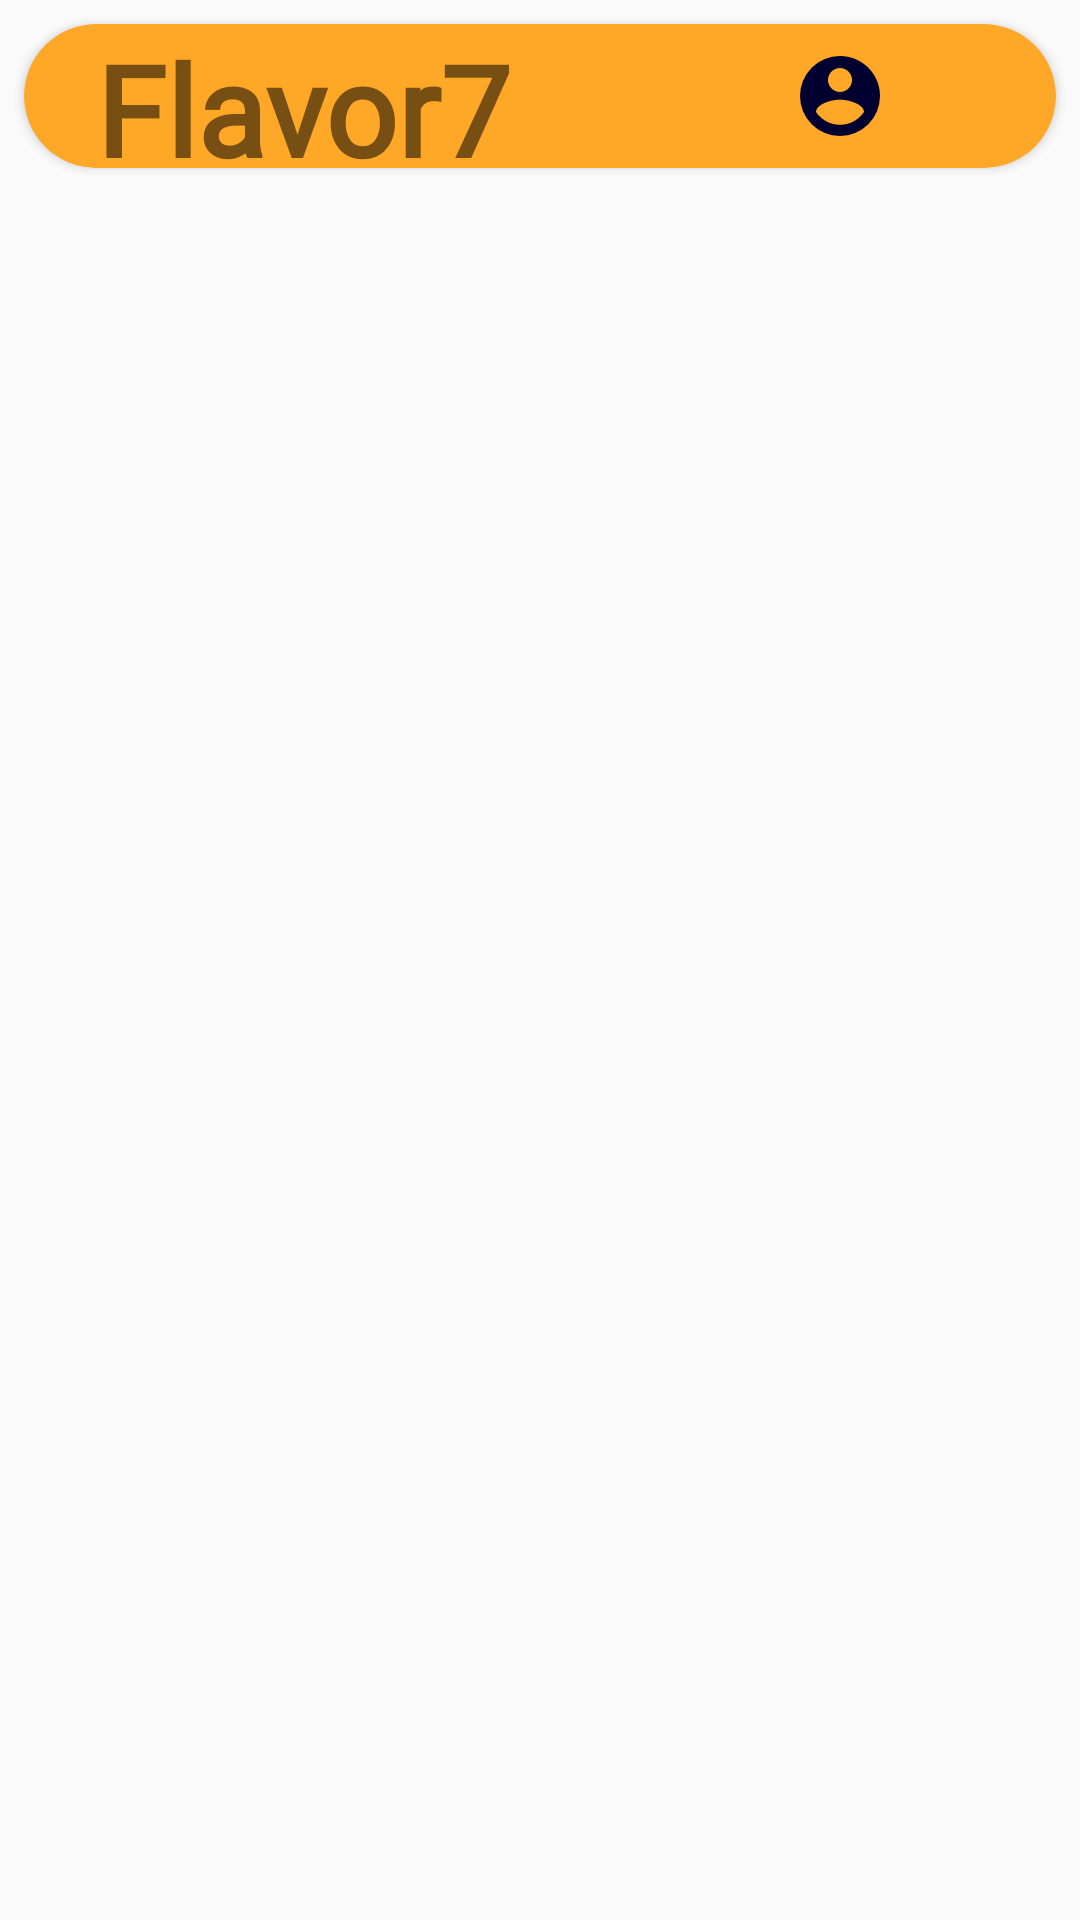

Layout XML and referenced resources for this Android screen:
<!-- AndroidManifest.xml: application theme AppTheme -->
<!-- res/layout/navbar_fragment.xml -->
<?xml version="1.0" encoding="utf-8"?>
<layout xmlns:android="http://schemas.android.com/apk/res/android"
    xmlns:app="http://schemas.android.com/apk/res-auto"
    android:id="@+id/navbar_layout">

    <data>
        <variable
            name="viewModel"
            type="com.flavorplus.navbar.NavbarViewModel" />
    </data>


    <FrameLayout
        xmlns:tools="http://schemas.android.com/tools"
        android:layout_width="match_parent"
        android:layout_height="match_parent"
        tools:context="com.flavorplus.navbar.NavbarFragment">

        <androidx.cardview.widget.CardView
            android:layout_width="match_parent"
            android:layout_height="48dp"
            app:cardCornerRadius="24dp"
            android:layout_margin="8dp"
            app:layout_constraintTop_toTopOf="parent"
            app:cardBackgroundColor="@color/colorPrimary">

            <androidx.constraintlayout.widget.ConstraintLayout
                android:layout_width="match_parent"
                android:layout_height="match_parent">

                <TextView
                    android:id="@+id/navbar_title"
                    android:layout_width="match_parent"
                    android:layout_height="match_parent"
                    android:text="@string/app_name"
                    android:textSize="42sp"
                    android:textStyle="bold"
                    android:layout_marginStart="24dp"
                    android:fontFamily="@font/dancing_script"
                    android:gravity="center_vertical"
                    style="@style/navbarTextStyle"/>

                <androidx.appcompat.widget.AppCompatImageButton
                    android:layout_width="32dp"
                    android:layout_height="32dp"
                    android:tint="@color/colorTitleText"
                    android:scaleType="fitCenter"
                    android:src="@drawable/ic_menu"
                    android:background="@android:color/transparent"
                    app:layout_constraintEnd_toEndOf="parent"
                    app:layout_constraintTop_toTopOf="parent"
                    app:layout_constraintBottom_toBottomOf="parent"
                    android:id="@+id/bt_menu"
                    android:layout_marginEnd="16dp"/>

                <androidx.appcompat.widget.AppCompatImageButton
                    android:layout_width="32dp"
                    android:layout_height="32dp"
                    android:tint="@color/color2"
                    android:scaleType="fitCenter"
                    android:src="@drawable/ic_account_menu"
                    android:background="@android:color/transparent"
                    app:layout_constraintEnd_toStartOf="@id/bt_menu"
                    app:layout_constraintTop_toTopOf="parent"
                    app:layout_constraintBottom_toBottomOf="parent"
                    android:id="@+id/bt_profile_menu"
                    android:layout_marginEnd="8dp"/>

                <androidx.appcompat.widget.AppCompatImageButton
                    android:layout_width="32dp"
                    android:layout_height="32dp"
                    android:tint="@color/colorTitleText"
                    android:scaleType="fitCenter"
                    android:src="@drawable/ic_scale"
                    android:background="@android:color/transparent"
                    app:layout_constraintEnd_toStartOf="@id/bt_profile_menu"
                    app:layout_constraintTop_toTopOf="parent"
                    app:layout_constraintBottom_toBottomOf="parent"
                    android:id="@+id/bt_scale"
                    android:layout_marginEnd="8dp"/>

            </androidx.constraintlayout.widget.ConstraintLayout>

        </androidx.cardview.widget.CardView>

    </FrameLayout>

</layout>
<!-- resources referenced by this layout -->
<resources>
  <color name="color2">#300000FF</color>
  <color name="colorPrimary">#ffa726</color>
  <color name="colorTitleText">#774f13</color>
  <!-- drawable ic_account_menu (drawable) -->
  <vector xmlns:android="http://schemas.android.com/apk/res/android"
      android:height="24dp"
      android:width="24dp"
      android:viewportWidth="24"
      android:viewportHeight="24">
      <path android:fillColor="#000" android:pathData="M12,19.2C9.5,19.2 7.29,17.92 6,16C6.03,14 10,12.9 12,12.9C14,12.9 17.97,14 18,16C16.71,17.92 14.5,19.2 12,19.2M12,5A3,3 0 0,1 15,8A3,3 0 0,1 12,11A3,3 0 0,1 9,8A3,3 0 0,1 12,5M12,2A10,10 0 0,0 2,12A10,10 0 0,0 12,22A10,10 0 0,0 22,12C22,6.47 17.5,2 12,2Z" />
  </vector>
  <string name="app_name">Flavor7</string>
  <style name="navbarTextStyle">
          <item name="android:textColor">@color/colorTitleText</item>
      </style>
  <style name="AppTheme" parent="Theme.AppCompat.Light.DarkActionBar">
          
          <item name="colorPrimary">@color/colorPrimary</item>
          <item name="colorPrimaryDark">@color/colorPrimaryDark</item>
          <item name="colorAccent">@color/accent</item>
      </style>
  <color name="colorPrimaryDark">#c77800</color>
  <color name="accent">#D81B60</color>
</resources>
